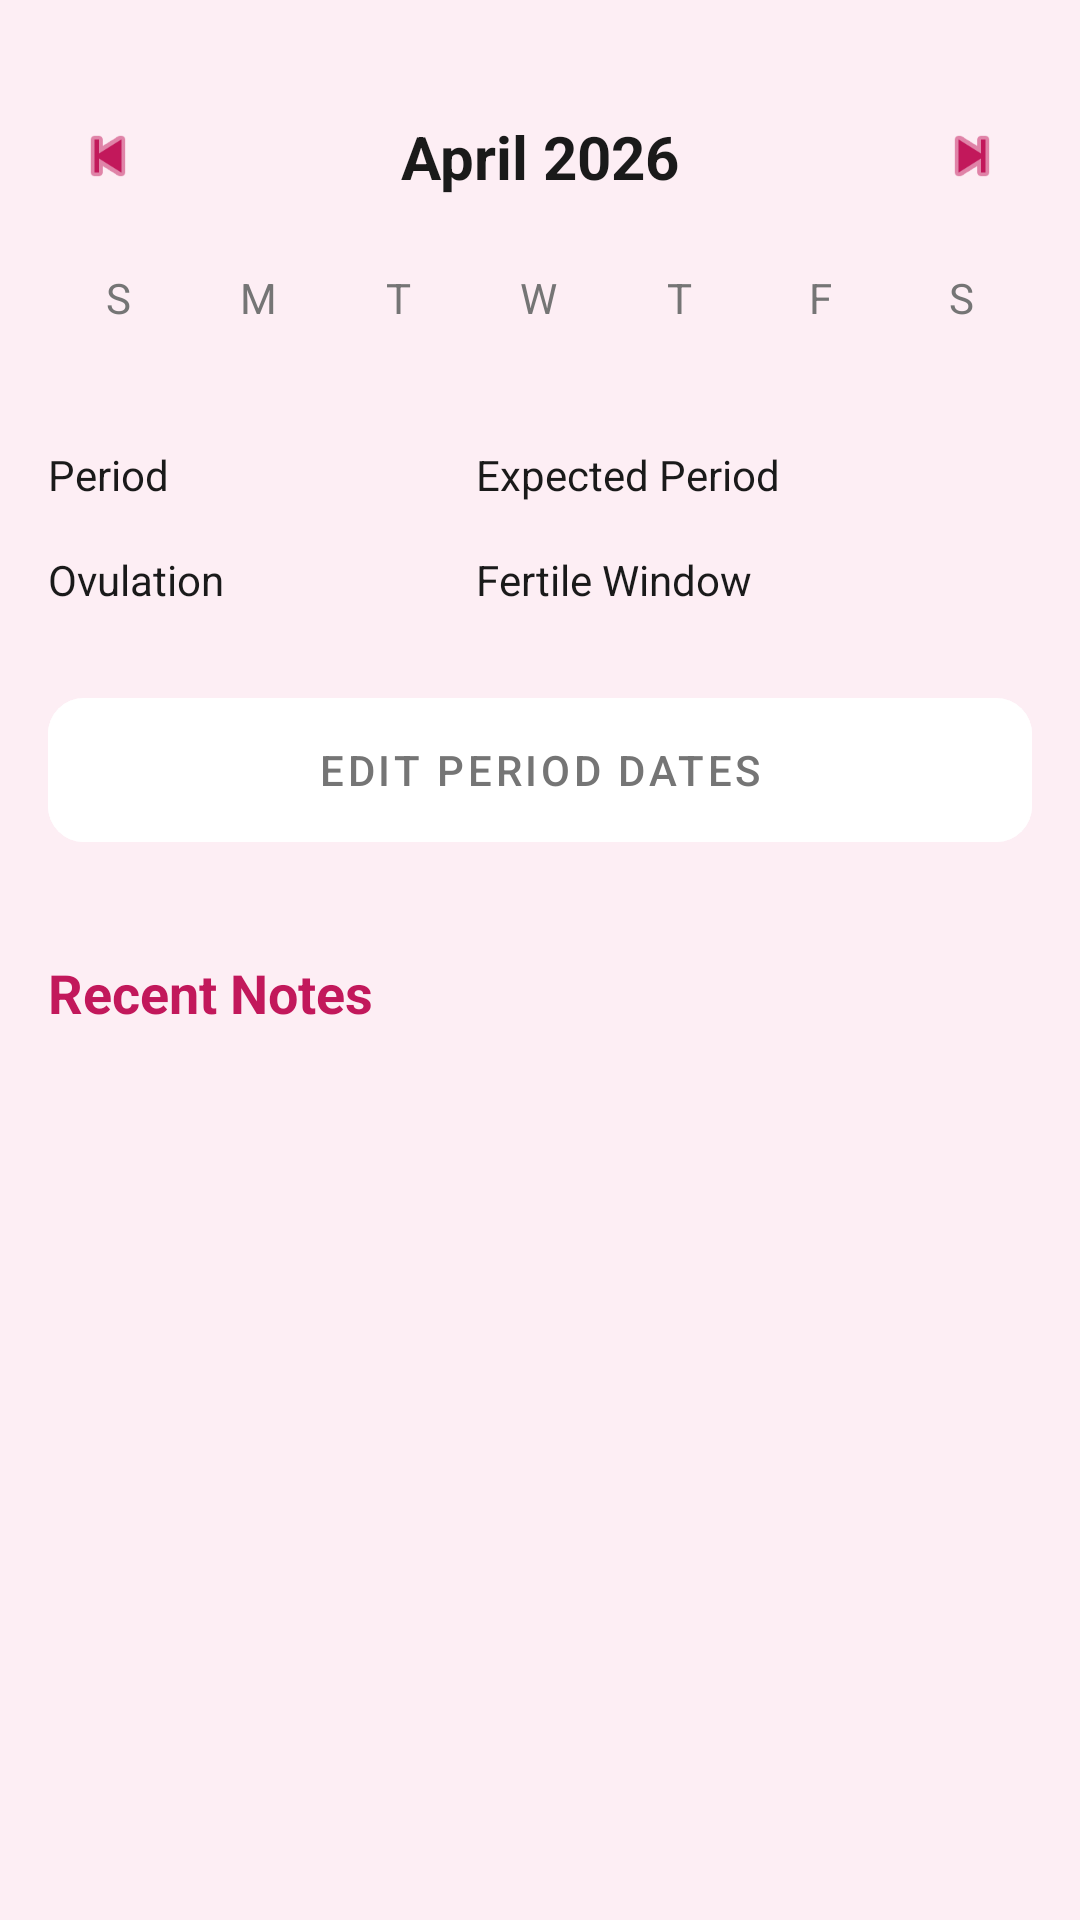

Produce the Android XML layout that renders to this screen, including the resource entries it uses.
<!-- AndroidManifest.xml: application theme Theme.FemCare -->
<!-- res/layout/fragment_calendar.xml -->
<?xml version="1.0" encoding="utf-8"?>
<androidx.core.widget.NestedScrollView xmlns:android="http://schemas.android.com/apk/res/android"
    xmlns:app="http://schemas.android.com/apk/res-auto"
    android:layout_width="match_parent"
    android:layout_height="match_parent"
    android:background="@color/app_background"
    android:fillViewport="true">

    <androidx.constraintlayout.widget.ConstraintLayout
        android:layout_width="match_parent"
        android:layout_height="wrap_content"
        android:padding="16dp">

        <ImageView
            android:id="@+id/btnPrevMonth"
            android:layout_width="40dp"
            android:layout_height="40dp"
            android:layout_marginTop="16dp"
            android:padding="8dp"
            android:src="@android:drawable/ic_media_previous"
            app:layout_constraintStart_toStartOf="parent"
            app:layout_constraintTop_toTopOf="parent"
            app:tint="#C2185B" />

        <TextView
            android:id="@+id/tvMonthYear"
            android:layout_width="wrap_content"
            android:layout_height="wrap_content"
            android:text="April 2026"
            android:textColor="@color/text_primary"
            android:textSize="20sp"
            android:textStyle="bold"
            app:layout_constraintBottom_toBottomOf="@id/btnPrevMonth"
            app:layout_constraintEnd_toStartOf="@id/btnNextMonth"
            app:layout_constraintStart_toEndOf="@id/btnPrevMonth"
            app:layout_constraintTop_toTopOf="@id/btnPrevMonth" />

        <ImageView
            android:id="@+id/btnNextMonth"
            android:layout_width="40dp"
            android:layout_height="40dp"
            android:padding="8dp"
            android:src="@android:drawable/ic_media_next"
            app:layout_constraintBottom_toBottomOf="@id/btnPrevMonth"
            app:layout_constraintEnd_toEndOf="parent"
            app:layout_constraintTop_toTopOf="@id/btnPrevMonth"
            app:tint="#C2185B" />

        <LinearLayout
            android:id="@+id/llDaysOfWeek"
            android:layout_width="match_parent"
            android:layout_height="wrap_content"
            android:layout_marginTop="24dp"
            android:orientation="horizontal"
            android:weightSum="7"
            app:layout_constraintTop_toBottomOf="@id/tvMonthYear">

            <TextView android:layout_width="0dp" android:layout_height="wrap_content" android:layout_weight="1" android:gravity="center" android:text="S" android:textColor="@color/text_secondary" />
            <TextView android:layout_width="0dp" android:layout_height="wrap_content" android:layout_weight="1" android:gravity="center" android:text="M" android:textColor="@color/text_secondary" />
            <TextView android:layout_width="0dp" android:layout_height="wrap_content" android:layout_weight="1" android:gravity="center" android:text="T" android:textColor="@color/text_secondary" />
            <TextView android:layout_width="0dp" android:layout_height="wrap_content" android:layout_weight="1" android:gravity="center" android:text="W" android:textColor="@color/text_secondary" />
            <TextView android:layout_width="0dp" android:layout_height="wrap_content" android:layout_weight="1" android:gravity="center" android:text="T" android:textColor="@color/text_secondary" />
            <TextView android:layout_width="0dp" android:layout_height="wrap_content" android:layout_weight="1" android:gravity="center" android:text="F" android:textColor="@color/text_secondary" />
            <TextView android:layout_width="0dp" android:layout_height="wrap_content" android:layout_weight="1" android:gravity="center" android:text="S" android:textColor="@color/text_secondary" />
        </LinearLayout>

        <androidx.recyclerview.widget.RecyclerView
            android:id="@+id/calendarRecyclerView"
            android:layout_width="match_parent"
            android:layout_height="wrap_content"
            android:layout_marginTop="16dp"
            app:layout_constraintTop_toBottomOf="@id/llDaysOfWeek" />

        <GridLayout
            android:id="@+id/legendGrid"
            android:layout_width="match_parent"
            android:layout_height="wrap_content"
            android:layout_marginTop="24dp"
            android:alignmentMode="alignBounds"
            android:columnCount="2"
            android:rowCount="2"
            app:layout_constraintTop_toBottomOf="@id/calendarRecyclerView">

            <TextView android:id="@+id/legPeriod" android:layout_width="wrap_content" android:layout_height="wrap_content" android:layout_rowWeight="1" android:layout_columnWeight="1" android:drawablePadding="8dp" android:text="Period" android:textColor="@color/text_primary" />
            <TextView android:id="@+id/legExpected" android:layout_width="wrap_content" android:layout_height="wrap_content" android:layout_rowWeight="1" android:layout_columnWeight="1" android:drawablePadding="8dp" android:text="Expected Period" android:textColor="@color/text_primary" />
            <TextView android:id="@+id/legOvulation" android:layout_width="wrap_content" android:layout_height="wrap_content" android:layout_rowWeight="1" android:layout_columnWeight="1" android:layout_marginTop="16dp" android:drawablePadding="8dp" android:text="Ovulation" android:textColor="@color/text_primary" />
            <TextView android:id="@+id/legFertile" android:layout_width="wrap_content" android:layout_height="wrap_content" android:layout_rowWeight="1" android:layout_columnWeight="1" android:layout_marginTop="16dp" android:drawablePadding="8dp" android:text="Fertile Window" android:textColor="@color/text_primary" />
        </GridLayout>

        <com.google.android.material.button.MaterialButton
            android:id="@+id/btnEditDates"
            style="@style/Widget.MaterialComponents.Button.OutlinedButton"
            android:layout_width="match_parent"
            android:layout_height="60dp"
            android:layout_marginTop="24dp"
            android:text="Edit period dates"
            android:textColor="@color/text_secondary"
            app:backgroundTint="@color/card_background"
            app:cornerRadius="12dp"
            app:layout_constraintTop_toBottomOf="@id/legendGrid"
            app:strokeColor="@color/card_background" />

        <TextView
            android:id="@+id/tvRecentNotesTitle"
            android:layout_width="wrap_content"
            android:layout_height="wrap_content"
            android:layout_marginTop="32dp"
            android:text="Recent Notes"
            android:textColor="#C2185B"
            android:textSize="18sp"
            android:textStyle="bold"
            app:layout_constraintStart_toStartOf="parent"
            app:layout_constraintTop_toBottomOf="@id/btnEditDates" />

        <androidx.recyclerview.widget.RecyclerView
            android:id="@+id/rvRecentNotes"
            android:layout_width="match_parent"
            android:layout_height="wrap_content"
            android:layout_marginTop="12dp"
            android:layout_marginBottom="80dp"
            app:layout_constraintTop_toBottomOf="@id/tvRecentNotesTitle" />

    </androidx.constraintlayout.widget.ConstraintLayout>
</androidx.core.widget.NestedScrollView>
<!-- resources referenced by this layout -->
<resources>
  <color name="app_background">#FDEEF4</color>
  <color name="card_background">#FFFFFF</color>
  <color name="text_primary">#1A1A1A</color>
  <color name="text_secondary">#757575</color>
  <style name="Theme.FemCare" parent="Base.Theme.FemCare" />
  <style name="Base.Theme.FemCare" parent="Theme.MaterialComponents.DayNight.NoActionBar">
          
          <item name="colorPrimary">@color/brand_primary</item>
          <item name="colorOnPrimary">@color/on_brand_primary</item>
          <item name="colorSecondary">@color/brand_secondary</item>
          <item name="colorOnSecondary">@color/on_brand_primary</item>
  
          
          <item name="android:windowBackground">@color/app_background</item>
          <item name="android:statusBarColor">@color/brand_primary</item>
  
          
          <item name="android:windowSplashScreenBackground" tools:targetApi="31">@android:color/transparent</item>
          <item name="android:windowSplashScreenAnimatedIcon" tools:targetApi="31">@android:color/transparent</item>
      </style>
  <color name="brand_primary">#C2185B</color>
  <color name="on_brand_primary">#FFFFFF</color>
  <color name="brand_secondary">#E91E63</color>
</resources>
